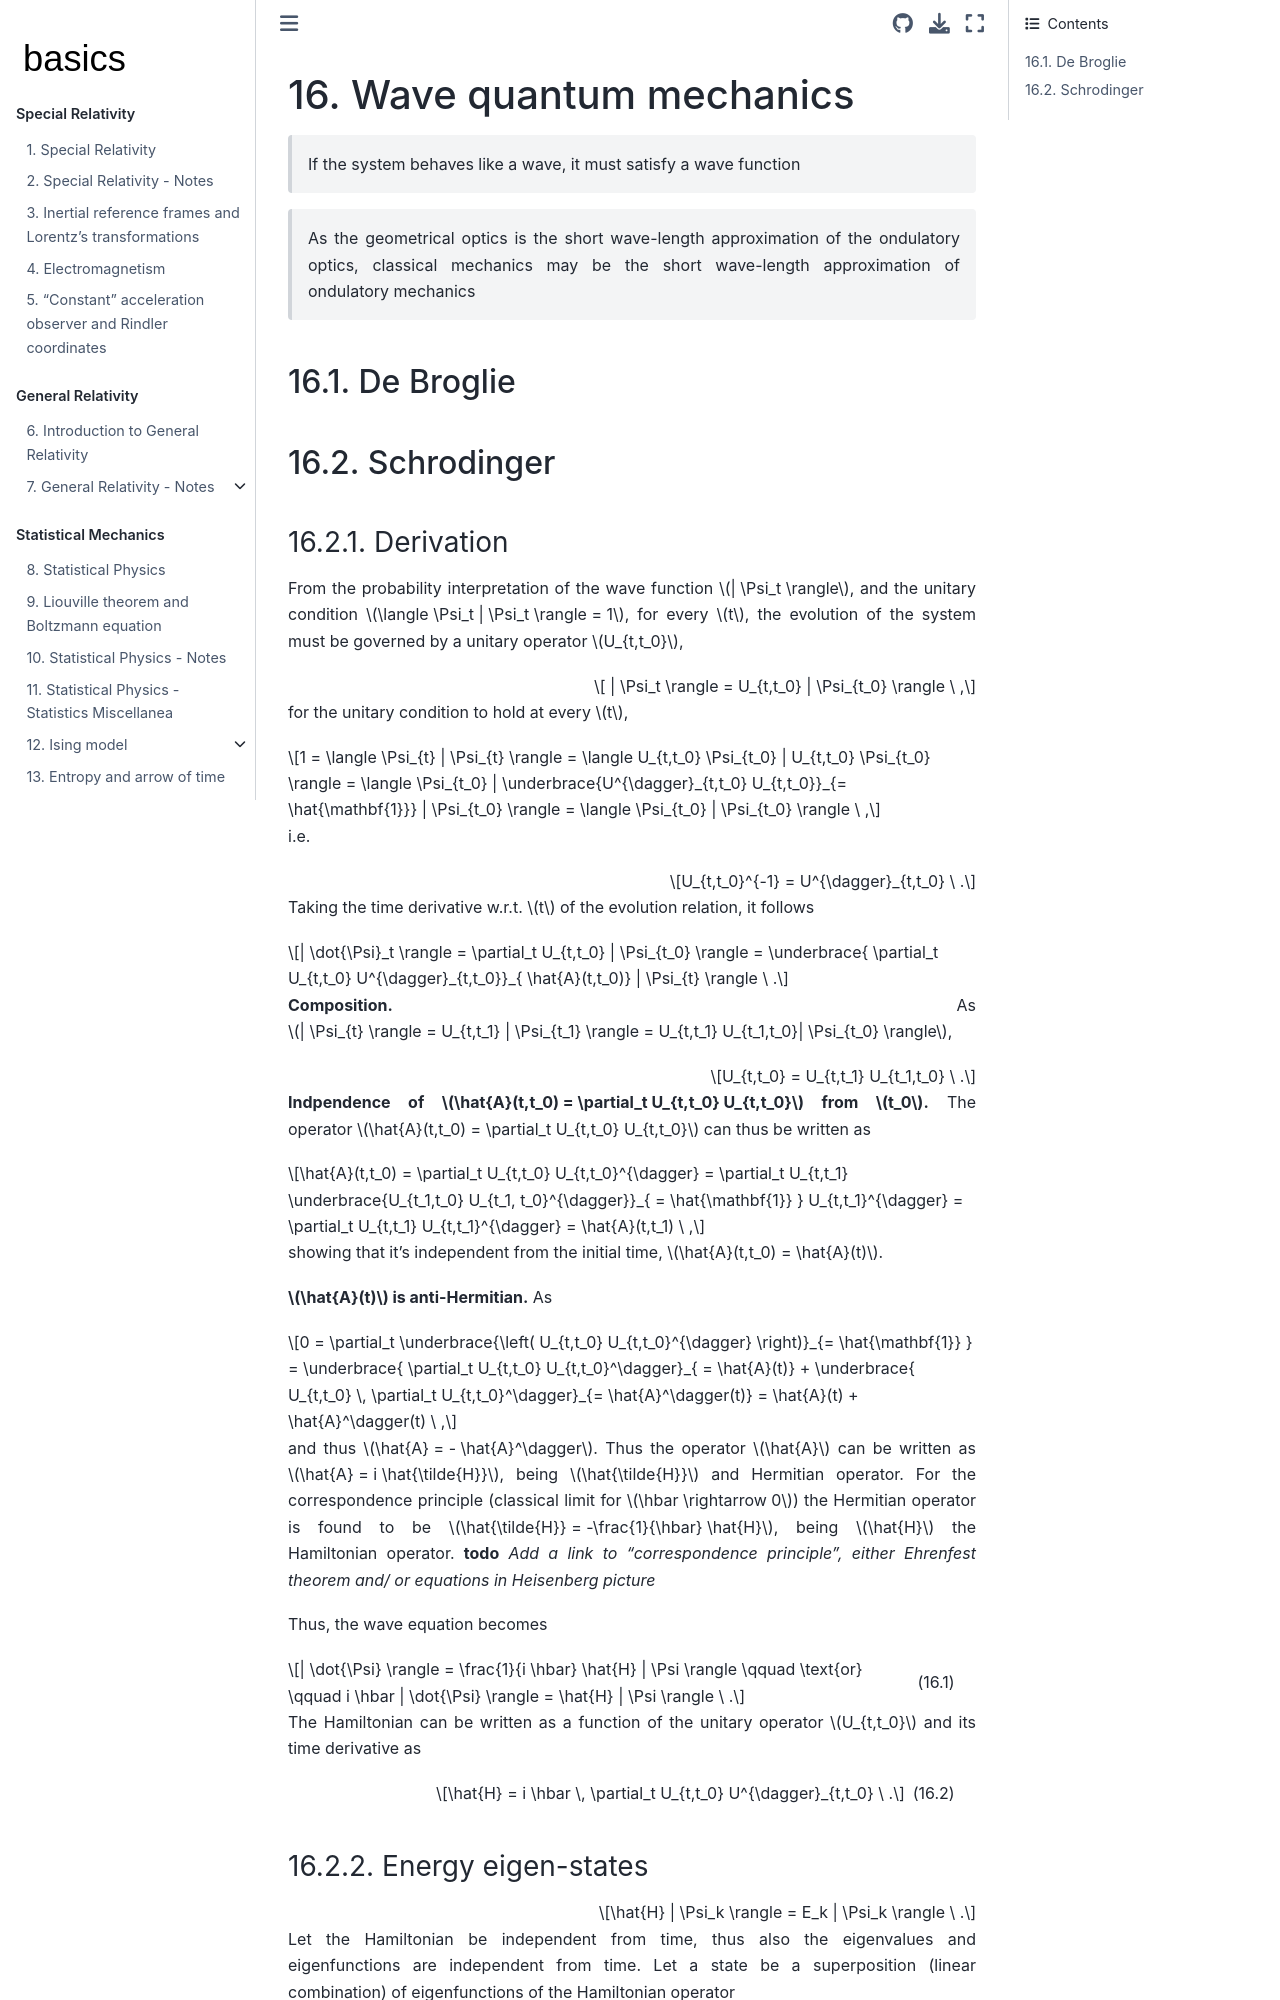

repository: Basics2022/bbooks-physics-modern · page: ch/quantum-mechanics/wave-mechanics.html · generator: jekyll

(quantum-mechanics:wave-mechanics)=
# Wave quantum mechanics

> If the system behaves like a wave, it must satisfy a wave function

> As the geometrical optics is the short wave-length approximation of the ondulatory optics, classical mechanics may be the short wave-length approximation of ondulatory mechanics

## De Broglie


## Schrodinger

### Derivation

From the probability interpretation of the wave function $| \Psi_t \rangle$, and the unitary condition $\langle \Psi_t | \Psi_t \rangle = 1$, for every $t$, the evolution of the system must be governed by a unitary operator $U_{t,t_0}$,

$$ | \Psi_t \rangle = U_{t,t_0} | \Psi_{t_0} \rangle \ ,$$

for the unitary condition to hold at every $t$,

$$1 =  \langle \Psi_{t} | \Psi_{t} \rangle = \langle U_{t,t_0} \Psi_{t_0} |  U_{t,t_0} \Psi_{t_0} \rangle = \langle \Psi_{t_0} | \underbrace{U^{\dagger}_{t,t_0}  U_{t,t_0}}_{= \hat{\mathbf{1}}} | \Psi_{t_0} \rangle =  \langle \Psi_{t_0} | \Psi_{t_0} \rangle \ ,$$

i.e.

$$U_{t,t_0}^{-1} = U^{\dagger}_{t,t_0} \ .$$

Taking the time derivative w.r.t. $t$ of the evolution relation, it follows

$$| \dot{\Psi}_t \rangle = \partial_t U_{t,t_0} | \Psi_{t_0} \rangle = \underbrace{ \partial_t U_{t,t_0} U^{\dagger}_{t,t_0}}_{ \hat{A}(t,t_0)} | \Psi_{t} \rangle \ .$$

**Composition.** As $| \Psi_{t} \rangle = U_{t,t_1} | \Psi_{t_1} \rangle =  U_{t,t_1} U_{t_1,t_0}| \Psi_{t_0} \rangle$,

$$U_{t,t_0} = U_{t,t_1} U_{t_1,t_0} \ .$$

**Indpendence of $\hat{A}(t,t_0) = \partial_t U_{t,t_0} U_{t,t_0}$ from $t_0$.** The operator $\hat{A}(t,t_0) = \partial_t U_{t,t_0} U_{t,t_0}$ can thus be written as

$$\hat{A}(t,t_0) = \partial_t U_{t,t_0} U_{t,t_0}^{\dagger} = \partial_t U_{t,t_1} \underbrace{U_{t_1,t_0} U_{t_1, t_0}^{\dagger}}_{ = \hat{\mathbf{1}} } U_{t,t_1}^{\dagger} = \partial_t U_{t,t_1} U_{t,t_1}^{\dagger} = \hat{A}(t,t_1) \ ,$$

showing that it's independent from the initial time, $\hat{A}(t,t_0) = \hat{A}(t)$.

**$\hat{A}(t)$ is anti-Hermitian.** As 

$$0 = \partial_t \underbrace{\left( U_{t,t_0} U_{t,t_0}^{\dagger} \right)}_{= \hat{\mathbf{1}} } = \underbrace{ \partial_t U_{t,t_0} U_{t,t_0}^\dagger}_{ = \hat{A}(t)} + \underbrace{ U_{t,t_0} \, \partial_t U_{t,t_0}^\dagger}_{= \hat{A}^\dagger(t)} = \hat{A}(t) + \hat{A}^\dagger(t) \ ,$$

and thus $\hat{A} = - \hat{A}^\dagger$. Thus the operator $\hat{A}$ can be written as $\hat{A} = i \hat{\tilde{H}}$, being $\hat{\tilde{H}}$ and Hermitian operator. For the correspondence principle (classical limit for $\hbar \rightarrow 0$) the Hermitian operator is found to be $\hat{\tilde{H}} = -\frac{1}{\hbar} \hat{H}$, being $\hat{H}$ the Hamiltonian operator. **todo** *Add a link to "correspondence principle", either Ehrenfest theorem and/ or equations in Heisenberg picture*

Thus, the wave equation becomes

$$| \dot{\Psi} \rangle = \frac{1}{i \hbar} \hat{H} | \Psi \rangle \qquad \text{or} \qquad i \hbar | \dot{\Psi} \rangle = \hat{H} | \Psi \rangle \ .$$ (eq:schrodinger)

The Hamiltonian can be written as a function of the unitary operator $U_{t,t_0}$ and its time derivative as

$$\hat{H} = i \hbar \, \partial_t U_{t,t_0} U^{\dagger}_{t,t_0} \ .$$ (eq:h-u-dtu)
